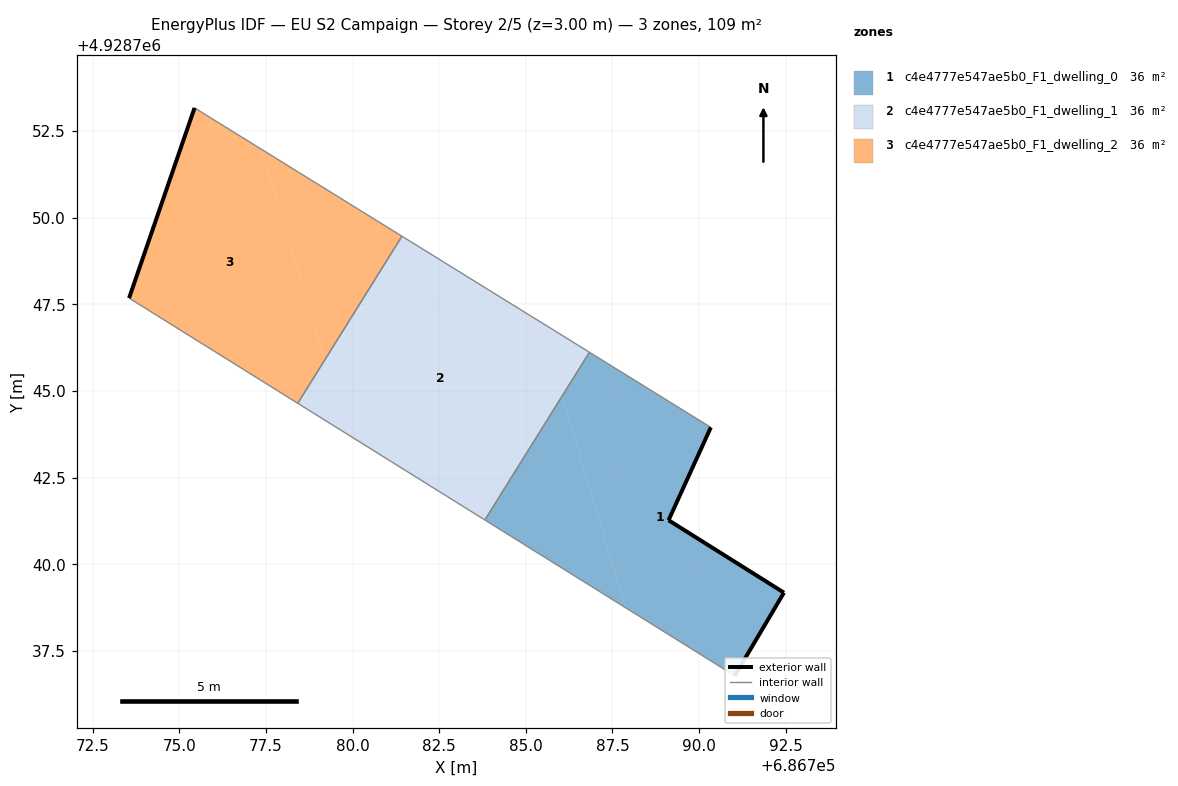
=== STOREY PLAN SPEC (per zone: floor XY polygon, exterior-wall plan segments, windows/doors) ===
zone 1: c4e4777e547ae5b0_F1_dwelling_0  (36.2 m²)
  floor: (686791.03, 4928736.78) (686792.45, 4928739.18) (686789.12, 4928741.27) (686790.34, 4928743.95) (686786.84, 4928746.12) (686786.04, 4928744.85) (686787.88, 4928738.74)
  floor: (686787.88, 4928738.74) (686786.04, 4928744.85) (686783.82, 4928741.28)
  exterior wall: (686790.34, 4928743.95) – (686789.12, 4928741.27)  [2.9 m]
  exterior wall: (686789.12, 4928741.27) – (686792.45, 4928739.18)  [3.9 m]
  exterior wall: (686792.45, 4928739.18) – (686791.03, 4928736.78)  [2.8 m]
  interior walls: 3
zone 2: c4e4777e547ae5b0_F1_dwelling_1  (36.2 m²)
  floor: (686786.04, 4928744.85) (686786.84, 4928746.12) (686786.26, 4928746.47) (686785.61, 4928746.28)
  floor: (686783.82, 4928741.28) (686786.04, 4928744.85) (686785.61, 4928746.28) (686786.26, 4928746.47) (686781.43, 4928749.47) (686778.42, 4928744.64)
  interior walls: 4
zone 3: c4e4777e547ae5b0_F1_dwelling_2  (36.2 m²)
  floor: (686778.42, 4928744.64) (686779.20, 4928745.89) (686777.37, 4928751.98) (686775.44, 4928753.17) (686773.55, 4928747.68)
  floor: (686779.20, 4928745.89) (686781.42, 4928749.47) (686777.37, 4928751.98)
  exterior wall: (686773.55, 4928747.68) – (686775.44, 4928753.17)  [5.8 m]
  interior walls: 3

=== DERIVED (storey summary) ===
Building: EU S2 Campaign
Storey: 2 of 5  (floor level z = 3.00 m)
Storey gross floor area: 108.7 m²
Zones on this storey: 3
  - c4e4777e547ae5b0_F1_dwelling_0: floor 36.2 m²; exterior wall 9.7 m (29.0 m²); WWR 0.0%
  - c4e4777e547ae5b0_F1_dwelling_1: floor 36.2 m²
  - c4e4777e547ae5b0_F1_dwelling_2: floor 36.2 m²; exterior wall 5.8 m (17.4 m²); WWR 0.0%
Zone adjacency (shared interzone walls):
  - c4e4777e547ae5b0_F1_dwelling_0 ↔ c4e4777e547ae5b0_F1_dwelling_1
  - c4e4777e547ae5b0_F1_dwelling_1 ↔ c4e4777e547ae5b0_F1_dwelling_2